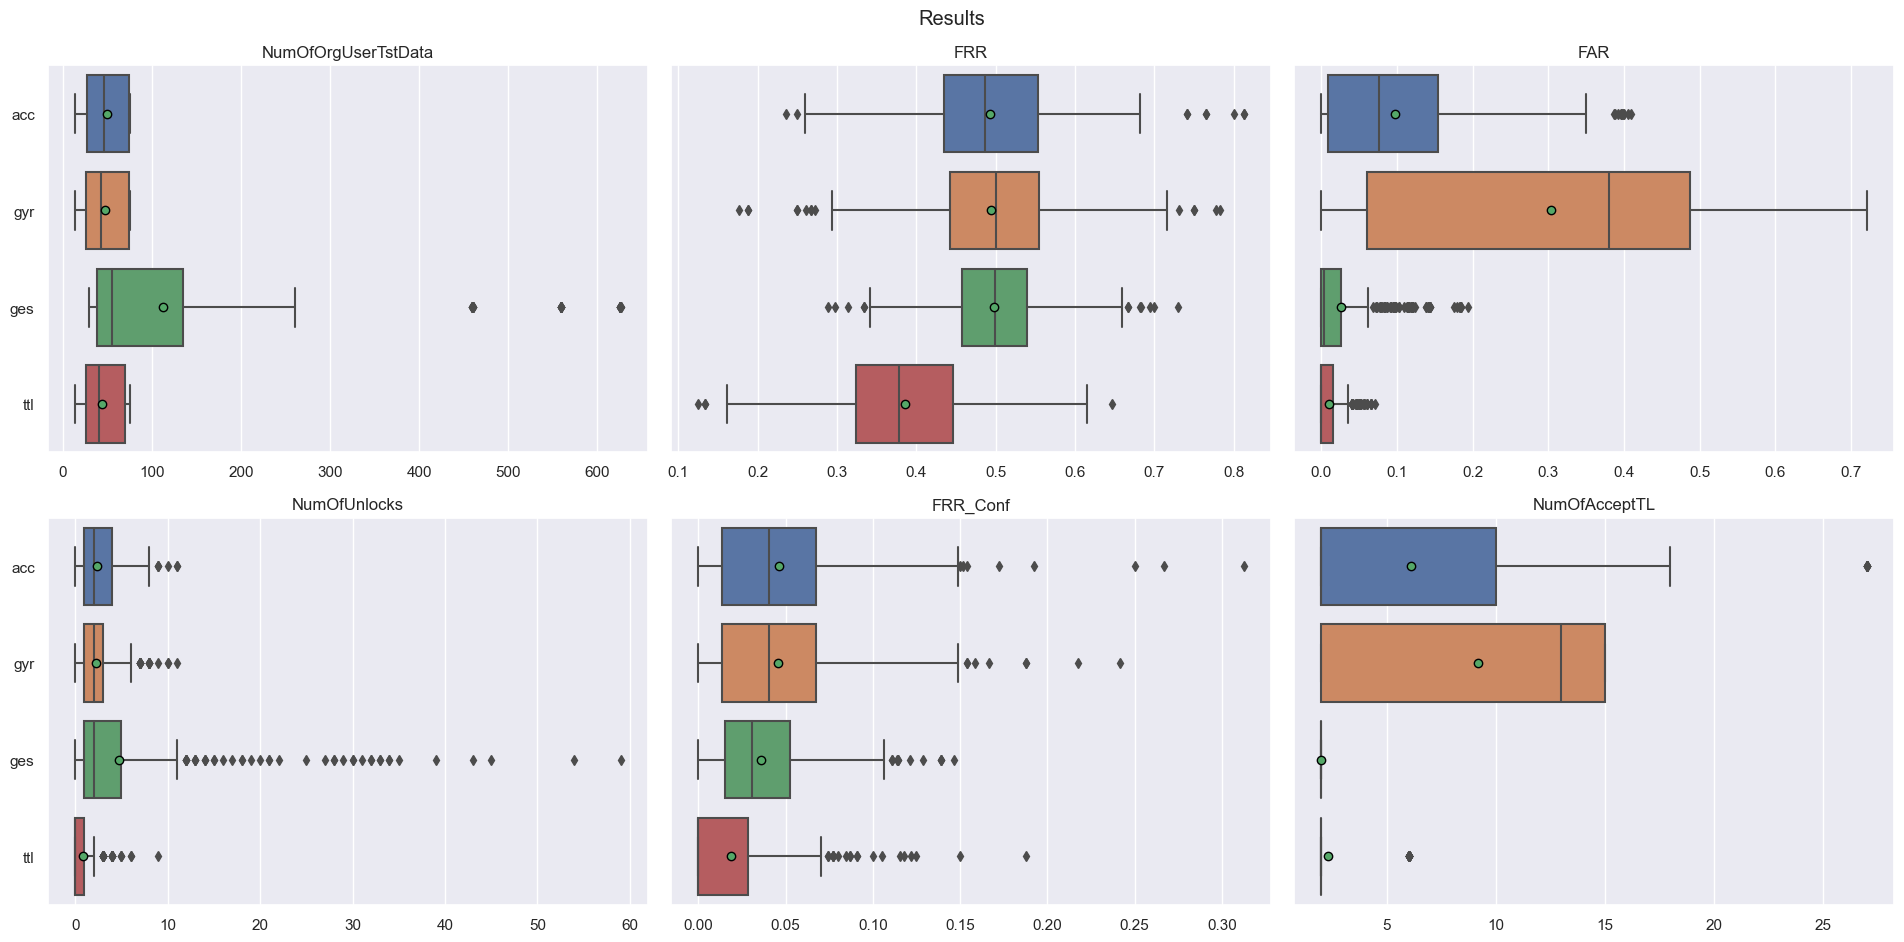

Values plotted in this chart, from the file beside it:
FAR, FRR, FRR_Conf, Fold, MeanNumOfAttData, Module, NumOfAcceptTL, NumOfOrgUserTstData, NumOfUnlocks, OriginalUser
0.07614, 0.5467, 0.08, f0, 485.4, acc, 6.0, 75.0, 6.0, ftk8v41
0.07614, 0.6081, 0.06757, f1, 485.4, acc, 6.0, 74.0, 5.0, ftk8v41
0.07107, 0.5541, 0.02703, f2, 485.4, acc, 6.0, 74.0, 2.0, ftk8v41
0.07107, 0.4189, 0.01351, f3, 485.4, acc, 6.0, 74.0, 1.0, ftk8v41
0.07614, 0.5405, 0.04054, f4, 485.4, acc, 6.0, 74.0, 3.0, ftk8v41
0.07614, 0.4595, 0.02703, f5, 485.4, acc, 6.0, 74.0, 2.0, ftk8v41
0.07107, 0.4595, 0.04054, f6, 485.4, acc, 6.0, 74.0, 3.0, ftk8v41
0.07107, 0.4865, 0.06757, f7, 485.4, acc, 6.0, 74.0, 5.0, ftk8v41
0.07107, 0.4595, 0.04054, f8, 485.4, acc, 6.0, 74.0, 3.0, ftk8v41
0.07107, 0.473, 0.04054, f9, 485.4, acc, 6.0, 74.0, 3.0, ftk8v41
0.4264, 0.52, 0.02667, f0, 466.7, gyr, 13.0, 75.0, 2.0, ftk8v41
0.4112, 0.4324, 0.01351, f1, 466.7, gyr, 12.0, 74.0, 1.0, ftk8v41
0.4213, 0.5135, 0.02703, f2, 466.7, gyr, 13.0, 74.0, 2.0, ftk8v41
0.4162, 0.5135, 0.05405, f3, 466.7, gyr, 13.0, 74.0, 4.0, ftk8v41
0.4213, 0.4459, 0.02703, f4, 466.7, gyr, 13.0, 74.0, 2.0, ftk8v41
0.4213, 0.5676, 0.09459, f5, 466.7, gyr, 13.0, 74.0, 7.0, ftk8v41
0.4061, 0.4595, 0.01351, f6, 466.7, gyr, 12.0, 74.0, 1.0, ftk8v41
0.4213, 0.5811, 0.06757, f7, 466.7, gyr, 12.0, 74.0, 5.0, ftk8v41
0.4112, 0.4459, 0.01351, f8, 466.7, gyr, 13.0, 74.0, 1.0, ftk8v41
0.4112, 0.4459, 0.01351, f9, 466.7, gyr, 12.0, 74.0, 1.0, ftk8v41
0.1199, 0.4866, 0.05367, f0, 1022, ges, 2.0, 559.0, 30.0, ftk8v41
0.1182, 0.4937, 0.05903, f1, 1022, ges, 2.0, 559.0, 33.0, ftk8v41
0.1199, 0.4884, 0.05546, f2, 1022, ges, 2.0, 559.0, 31.0, ftk8v41
0.1199, 0.5259, 0.06082, f3, 1022, ges, 2.0, 559.0, 34.0, ftk8v41
0.1199, 0.5009, 0.04472, f4, 1022, ges, 2.0, 559.0, 25.0, ftk8v41
0.1233, 0.4991, 0.05725, f5, 1022, ges, 2.0, 559.0, 32.0, ftk8v41
0.1216, 0.5009, 0.05009, f6, 1022, ges, 2.0, 559.0, 28.0, ftk8v41
0.1199, 0.4937, 0.0483, f7, 1022, ges, 2.0, 559.0, 27.0, ftk8v41
0.1199, 0.5116, 0.05009, f8, 1022, ges, 2.0, 559.0, 28.0, ftk8v41
0.1216, 0.5098, 0.06261, f9, 1022, ges, 2.0, 559.0, 35.0, ftk8v41
0.0, 0.4533, 0.02667, f0, 437.1, ttl, 2.0, 75.0, 2.0, ftk8v41
0.0, 0.4054, 0.01351, f1, 437.1, ttl, 2.0, 74.0, 1.0, ftk8v41
0.0, 0.4865, 0.04054, f2, 437.1, ttl, 2.0, 74.0, 3.0, ftk8v41
0.0, 0.4324, 0.01351, f3, 437.1, ttl, 2.0, 74.0, 1.0, ftk8v41
0.0, 0.3378, 0.0, f4, 437.1, ttl, 2.0, 74.0, 0.0, ftk8v41
0.0, 0.4324, 0.02703, f5, 437.1, ttl, 2.0, 74.0, 2.0, ftk8v41
0.0, 0.4324, 0.0, f6, 437.1, ttl, 2.0, 74.0, 0.0, ftk8v41
0.0, 0.473, 0.02703, f7, 437.1, ttl, 2.0, 74.0, 2.0, ftk8v41
0.0, 0.4189, 0.01351, f8, 437.1, ttl, 2.0, 74.0, 1.0, ftk8v41
0.0, 0.4595, 0.06757, f9, 437.1, ttl, 2.0, 74.0, 5.0, ftk8v41
0.1472, 0.44, 0.04, f0, 485.4, acc, 6.0, 75.0, 3.0, z8c5rtb
0.1574, 0.4595, 0.0, f1, 485.4, acc, 17.0, 74.0, 0.0, z8c5rtb
0.1574, 0.3784, 0.0, f2, 485.4, acc, 17.0, 74.0, 0.0, z8c5rtb
0.1523, 0.6081, 0.06757, f3, 485.4, acc, 17.0, 74.0, 5.0, z8c5rtb
0.1523, 0.4324, 0.05405, f4, 485.4, acc, 6.0, 74.0, 4.0, z8c5rtb
0.1574, 0.5541, 0.09459, f5, 485.4, acc, 17.0, 74.0, 7.0, z8c5rtb
0.1624, 0.5676, 0.02703, f6, 485.4, acc, 17.0, 74.0, 2.0, z8c5rtb
0.1624, 0.527, 0.06757, f7, 485.4, acc, 17.0, 74.0, 5.0, z8c5rtb
0.1472, 0.527, 0.01351, f8, 485.4, acc, 6.0, 74.0, 1.0, z8c5rtb
0.1523, 0.4865, 0.04054, f9, 485.4, acc, 17.0, 74.0, 3.0, z8c5rtb
0.4264, 0.5067, 0.05333, f0, 466.7, gyr, 15.0, 75.0, 4.0, z8c5rtb
0.4365, 0.5135, 0.01351, f1, 466.7, gyr, 15.0, 74.0, 1.0, z8c5rtb
0.4264, 0.5, 0.02703, f2, 466.7, gyr, 15.0, 74.0, 2.0, z8c5rtb
0.4213, 0.473, 0.04054, f3, 466.7, gyr, 15.0, 74.0, 3.0, z8c5rtb
0.4365, 0.5541, 0.06757, f4, 466.7, gyr, 15.0, 74.0, 5.0, z8c5rtb
0.4264, 0.5, 0.04054, f5, 466.7, gyr, 15.0, 74.0, 3.0, z8c5rtb
0.4365, 0.5541, 0.09459, f6, 466.7, gyr, 15.0, 74.0, 7.0, z8c5rtb
0.4264, 0.473, 0.04054, f7, 466.7, gyr, 15.0, 74.0, 3.0, z8c5rtb
0.4264, 0.527, 0.05405, f8, 466.7, gyr, 15.0, 74.0, 4.0, z8c5rtb
0.4112, 0.3649, 0.0, f9, 466.7, gyr, 15.0, 74.0, 0.0, z8c5rtb
... 1,700 more rows
